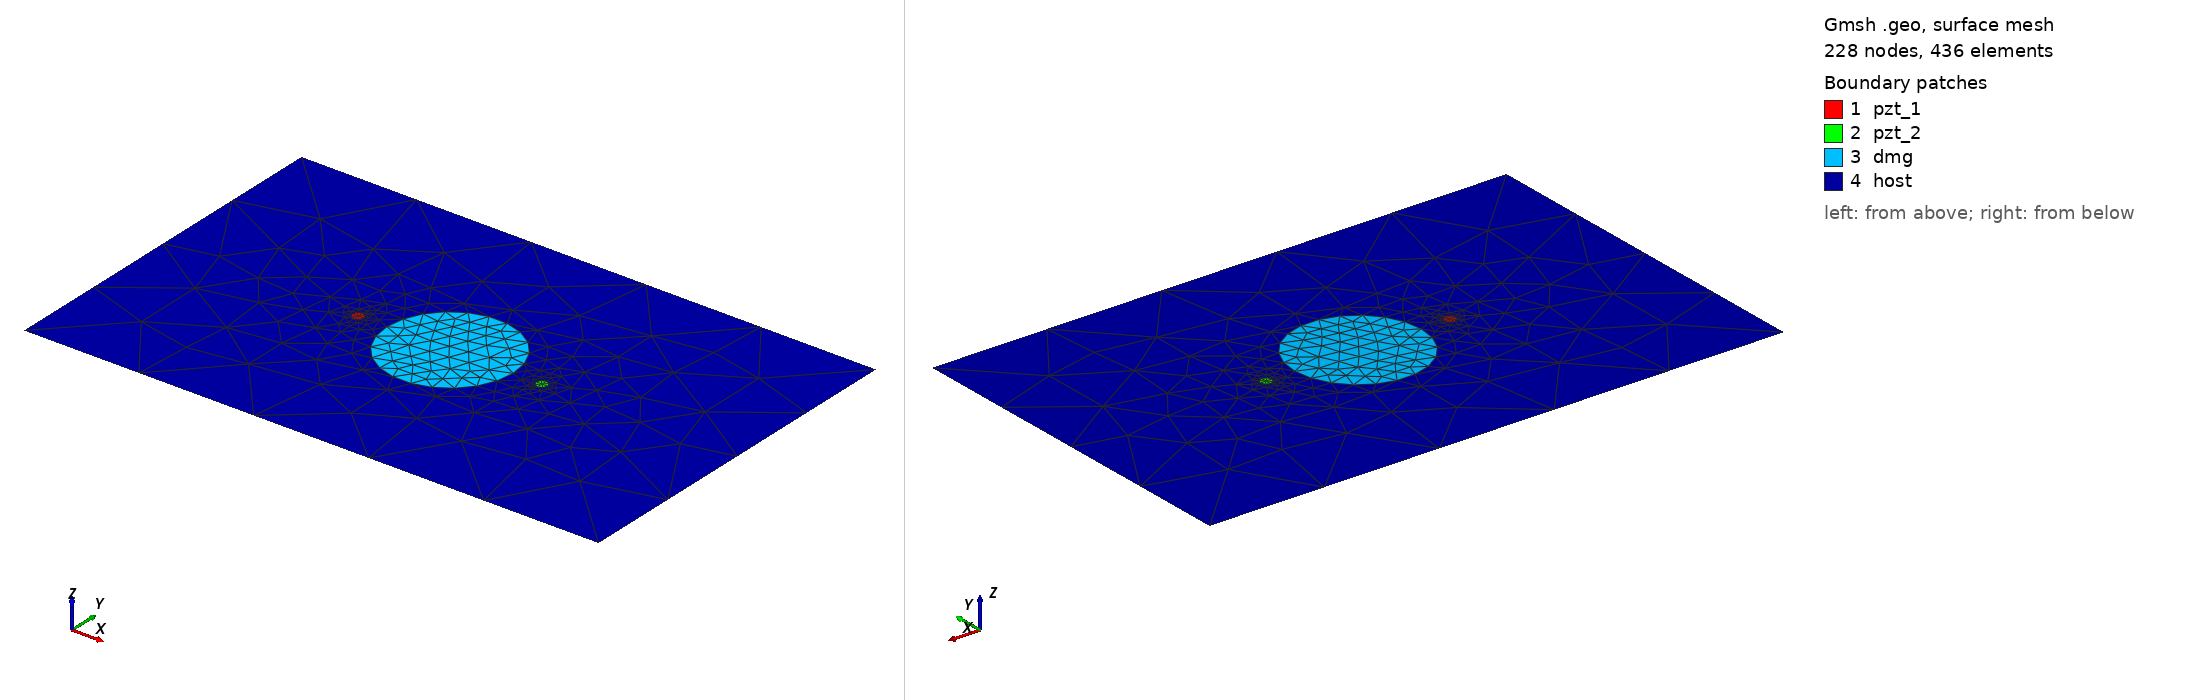

Gmsh geometry script, surface-meshed: 228 nodes, 436 surface elements. Boundary patches (legend numbers): 1 pzt_1, 2 pzt_2, 3 dmg, 4 host. Left view from above one corner, right view from below the opposite corner. Legend entries are the model's physical surfaces. The drawing asked Gmsh for element sizes between 1% and 20% of the model's largest extent; the script's own settings can give other sizes.

=== circle_2_pzt_15kHz_55mm.geo (drawn) ===
SetFactory("OpenCASCADE");
L = 0.500000; W = 0.314000;
xpzt_1 = -0.0800; ypzt_1 = 0.000000;
xpzt_2 = 0.0800; ypzt_2 = 0.000000;
xdmg_0 = 0e-3; ydmg_0 = 0e-3;
r_pzt = 5e-3;
r_dmg = 55e-3;
//+
Point(1) = {-L/2, -W/2, 0, 1.0};
//+
Point(2) = {L/2, -W/2, 0, 1.0};
//+
Point(3) = {L/2, W/2, 0, 1.0};
//+
Point(4) = {-L/2, W/2, 0, 1.0};
//+
Line(1) = {1, 2};
//+
Line(2) = {2, 3};
//+
Line(3) = {3, 4};
//+
Line(4) = {4, 1};
//+
Circle(5) = {xpzt_1, ypzt_1, 0, r_pzt, 0, 2*Pi};
//+
Circle(6) = {xpzt_2, ypzt_2, 0, r_pzt, 0, 2*Pi};
//+
Circle(7) = {xdmg_0, ydmg_0, 0, r_dmg, 0, 2*Pi};
//+
Curve Loop(1) = {4, 1, 2, 3};
//+
Curve Loop(2) = {5};
//+
Curve Loop(3) = {6};
//+
Curve Loop(4) = {7};
//+
Curve Loop(5) = {5};
//+
Curve Loop(6) = {6};
//+
Curve Loop(7) = {7};
//+
Plane Surface(1) = {5};
//+
Plane Surface(2) = {6};
//+
Plane Surface(3) = {7};
//+
Plane Surface(4) = {1,2,3,4};
//+
Point(8) = {xpzt_1, ypzt_1, 0, 1.0};
//+
Point{8} In Surface {1};// mesh node at centre of pzt_1
//+
Point(9) = {xpzt_2, ypzt_2, 0, 1.0};
//+
Point{9} In Surface {2};// mesh node at centre of pzt_2
//+
Physical Surface("pzt_1") = {1};
//+
Physical Surface("pzt_2") = {2};
//+
Physical Surface("dmg") = {3};
//+
Physical Surface("host") = {4};
//+
Transfinite Curve {5, 6} = 9 Using Progression 1;
//+
Transfinite Curve {7} = 23 Using Progression 1;
